Run: headless pygame with SDL's dummy video driver; simulated clock (each Clock.tick advances the game by its frame time, no real sleeping); random seed 0; keys injected as events and as key.get_pressed() state; no mouse input; restart key R tapped at the start of phases 3 and 4.
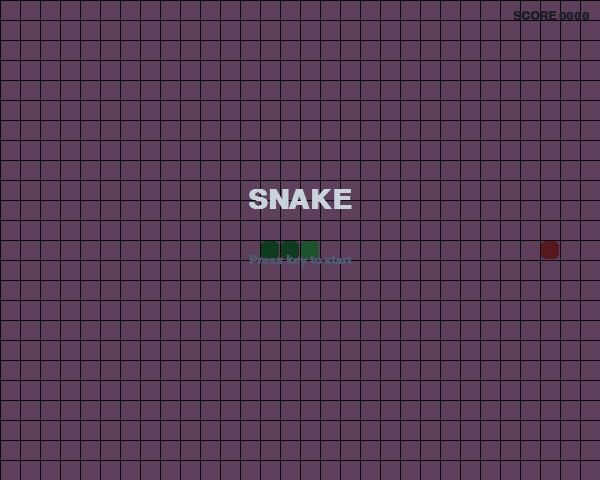
Frame 1 of 4 · flips 1–60 · no input
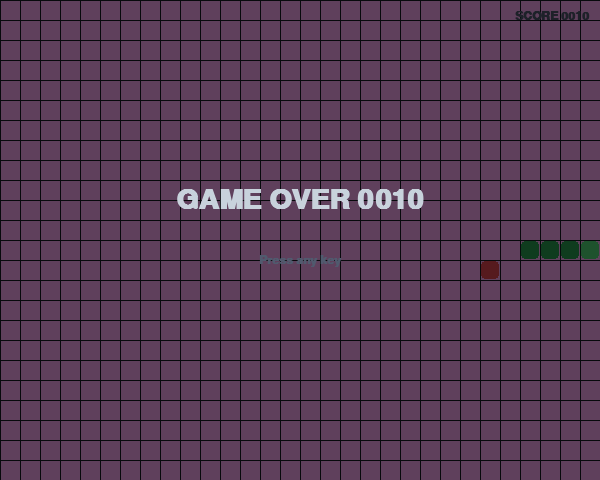
Frame 2 of 4 · flips 61–180 · tapped SPACE, RETURN · held RIGHT (→), D
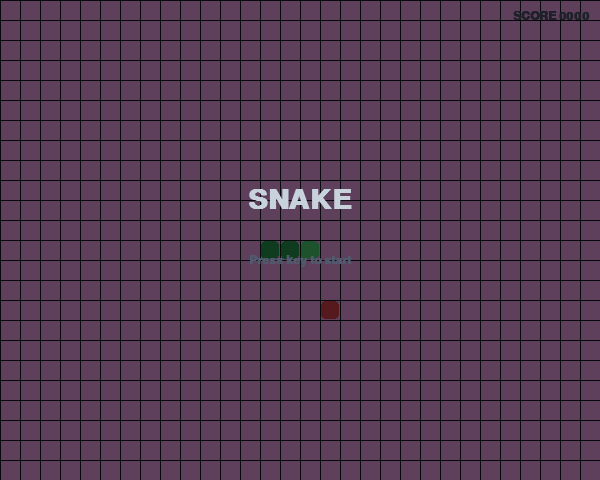
Frame 3 of 4 · flips 181–300 · tapped R · held DOWN (↓), S
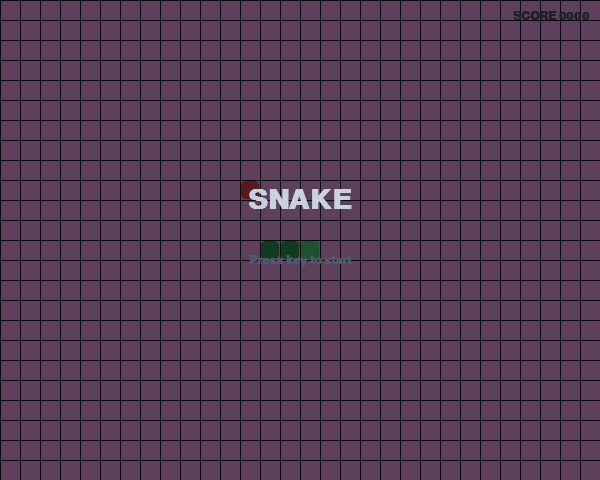
Frame 4 of 4 · flips 301–420 · tapped R · held LEFT (←), A, UP (↑), W

The pygame program that drew these frames:

import pygame
import random
import sys

# ---------------- CONFIG ----------------
CELL = 20
COLS = 30
ROWS = 24
W, H = COLS * CELL, ROWS * CELL
FPS = 10

BGL = {
    1: (255, 171, 246),
    2: (227, 255, 181),
    3: (189, 252, 255)
}

GRID_COL  = (20, 24, 34)
SNAKE_HEAD= (80, 220, 120)
SNAKE_BODY= (40, 160, 80)
FOOD_COL  = (230, 70, 80)

TEXT_COL  = (200, 210, 220)
DIM_COL   = (80, 90, 110)

UP    = (0, -1)
DOWN  = (0,  1)
LEFT  = (-1, 0)
RIGHT = (1,  0)

OPPOSITES = {UP: DOWN, DOWN: UP, LEFT: RIGHT, RIGHT: LEFT}

Tasks = {1: 40, 2: 60, 3: 80}

# ---------------- UTILS ----------------
def cell_rect(x, y):
    return pygame.Rect(x * CELL + 1, y * CELL + 1, CELL - 2, CELL - 2)

def random_food(snake):
    occupied = set(snake)
    while True:
        pos = (random.randint(0, COLS - 1), random.randint(0, ROWS - 1))
        if pos not in occupied:
            return pos

def draw_text(surf, text, size, x, y, color=TEXT_COL, anchor="center"):
    font = pygame.font.SysFont(None, size, bold=True)
    img = font.render(text, True, color)
    r = img.get_rect()
    setattr(r, anchor, (x, y))
    surf.blit(img, r)

# ---------------- STATE ----------------
def new_game():
    start = (COLS // 2, ROWS // 2)
    snake = [start, (start[0]-1, start[1]), (start[0]-2, start[1])]

    return {
        "snake": snake,
        "direction": RIGHT,
        "next_dir": RIGHT,
        "food": random_food(snake),
        "score": 0,
        "alive": True,

        "level": 1,
        "speed": 0,
        "bg": BGL[1],

        "show_level": False,
        "level_timer": 0,

        "overlay_type": None   # None / "congrats"
    }

# ---------------- GAME LOGIC ----------------
def update(state):
    if not state["alive"]:
        return state

    dx, dy = state["next_dir"]
    hx, hy = state["snake"][0]
    new_head = (hx + dx, hy + dy)

    if not (0 <= new_head[0] < COLS and 0 <= new_head[1] < ROWS):
        state["alive"] = False
        return state

    if new_head in state["snake"]:
        state["alive"] = False
        return state

    state["direction"] = state["next_dir"]
    state["snake"].insert(0, new_head)

    if new_head == state["food"]:
        state["score"] += 10
        state["food"] = random_food(state["snake"])
    else:
        state["snake"].pop()

    return state

# ---------------- LEVEL SYSTEM ----------------
def chk_score(state):
    if not state["alive"]:
        return

    level = state["level"]

    # финальный уровень → CONGRATS
    if state["score"] >= Tasks[3]:
        state["overlay_type"] = "congrats"
        return

    # обычный level up
    if level in Tasks and state["score"] >= Tasks[level]:
        state["level"] += 1
        state["speed"] += 2

        bg_index = (state["level"] - 1) % len(BGL) + 1
        state["bg"] = BGL[bg_index]

        state["show_level"] = True
        state["level_timer"] = pygame.time.get_ticks()

# ---------------- DRAW ----------------
def draw_grid(surf):
    for x in range(0, W, CELL):
        pygame.draw.line(surf, GRID_COL, (x, 0), (x, H))
    for y in range(0, H, CELL):
        pygame.draw.line(surf, GRID_COL, (0, y), (W, y))

def draw_game(surf, state):
    surf.fill(state["bg"])
    draw_grid(surf)

    fx, fy = state["food"]
    pygame.draw.rect(surf, FOOD_COL, cell_rect(fx, fy), border_radius=4)

    for i, (x, y) in enumerate(state["snake"]):
        color = SNAKE_HEAD if i == 0 else SNAKE_BODY
        pygame.draw.rect(surf, color, cell_rect(x, y), border_radius=4)

    draw_text(surf, f"SCORE {state['score']:04d}", 18,
              W - 10, 10, color=DIM_COL, anchor="topright")

def draw_overlay(surf, title, subtitle):
    overlay = pygame.Surface((W, H), pygame.SRCALPHA)
    overlay.fill((0, 0, 0, 160))
    surf.blit(overlay, (0, 0))
    draw_text(surf, title, 42, W//2, H//2 - 40)
    draw_text(surf, subtitle, 18, W//2, H//2 + 20, color=DIM_COL)

# ---------------- MAIN ----------------
def main():
    pygame.init()
    screen = pygame.display.set_mode((W, H))
    pygame.display.set_caption("Snake")
    clock = pygame.time.Clock()

    state = new_game()
    started = False

    while True:

        # -------- EVENTS --------
        for event in pygame.event.get():
            if event.type == pygame.QUIT:
                pygame.quit()
                sys.exit()

            if event.type == pygame.KEYDOWN:

                # restart from congrats
                if state["overlay_type"] == "congrats":
                    if event.key == pygame.K_r:
                        state = new_game()
                        started = False

                elif event.key == pygame.K_r:
                    state = new_game()
                    started = False

                elif not state["alive"]:
                    state = new_game()
                    started = False

                else:
                    key_dir = {
                        pygame.K_UP: UP,
                        pygame.K_w: UP,
                        pygame.K_DOWN: DOWN,
                        pygame.K_s: DOWN,
                        pygame.K_LEFT: LEFT,
                        pygame.K_a: LEFT,
                        pygame.K_RIGHT: RIGHT,
                        pygame.K_d: RIGHT,
                    }.get(event.key)

                    if key_dir and key_dir != OPPOSITES.get(state["direction"]):
                        state["next_dir"] = key_dir
                        started = True

        current_time = pygame.time.get_ticks()

        # -------- UPDATE --------
        if state["overlay_type"] is None and started and state["alive"]:
            state = update(state)

        chk_score(state)

        # -------- DRAW --------
        draw_game(screen, state)

        # LEVEL TEXT
        if state["show_level"]:
            draw_overlay(screen, f"LEVEL {state['level']}", "")

            if current_time - state["level_timer"] > 1500:
                state["show_level"] = False

        # FINAL CONGRATS (FOREVER)
        if state["overlay_type"] == "congrats":
            draw_overlay(screen, "CONGRATS!", "Press R to restart")

        # START / GAME OVER
        if not started:
            draw_overlay(screen, "SNAKE", "Press key to start")
        elif not state["alive"]:
            draw_overlay(screen,
                         f"GAME OVER {state['score']:04d}",
                         "Press any key")

        pygame.display.flip()
        clock.tick(FPS + state["speed"])


if __name__ == "__main__":
    main()
